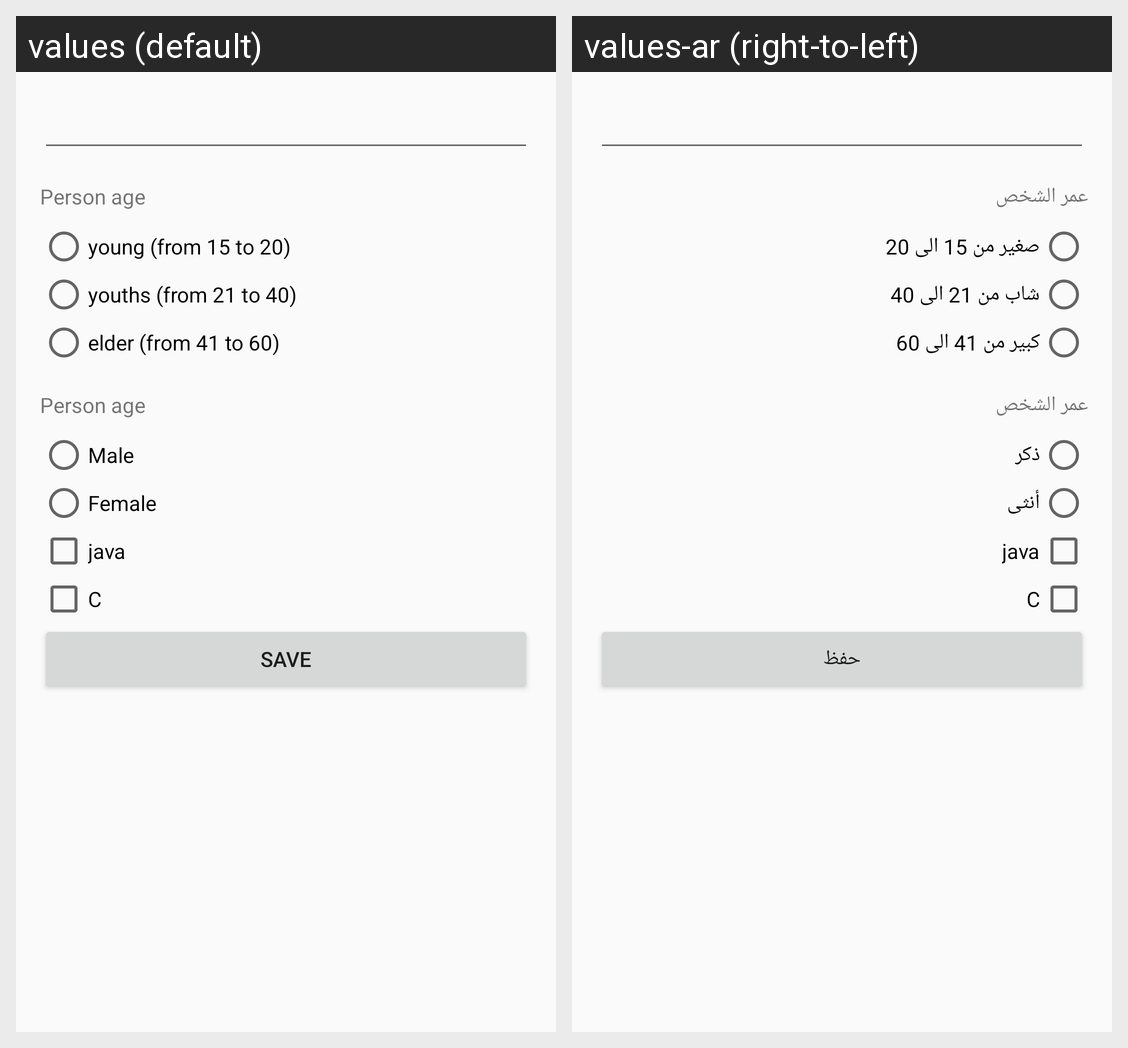

Locale-by-locale string values for the Android screen shown in this grid:
Android screen res/layout/activity_programming_course_form.xml rendered under 2 locales, left to right: values (default), values-ar (right-to-left). Device: Nexus 5 (rendered at 1080×1920; each locale shown at half size, 540×960, under a caption strip naming it); theme Theme.AndroidDevelopment120212022.
Strings drawn on this screen, with the default value and each locale's value (text and hints the layout hard-codes, and strings that could not be matched under every locale, appear in the picture but are not listed):

age4
  values: Person age
  values-ar: عمر الشخص

age1
  values: young (from 15 to 20)
  values-ar: صغير من 15 الى 20

age2
  values: youths (from 21 to 40)
  values-ar: شاب من 21 الى 40

age3
  values: elder (from 41 to 60)
  values-ar: كبير من 41 الى 60

male
  values: Male
  values-ar: ذكر

female
  values: Female
  values-ar: أنثى

java
  values: java
  values-ar: java

c
  values: C
  values-ar: C

save
  values: Save
  values-ar: حفظ
